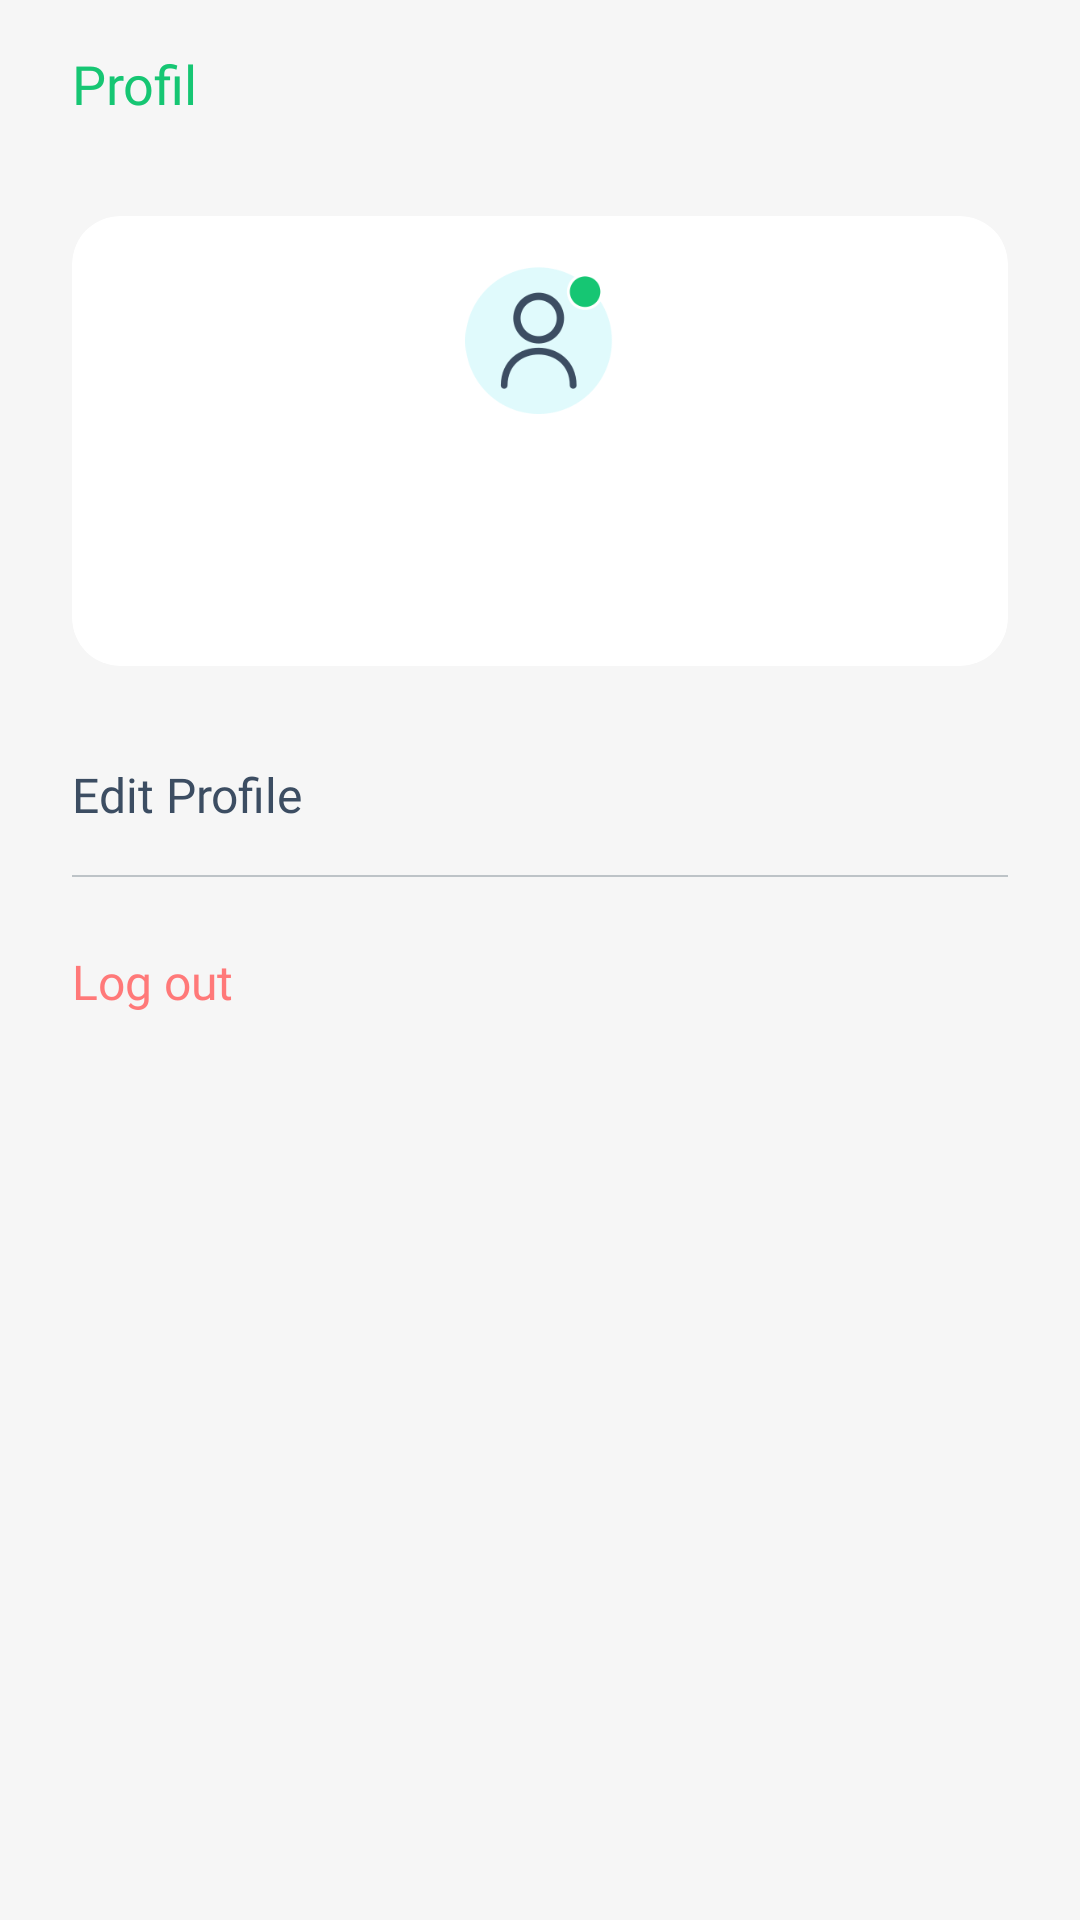

Write the Android layout XML for this screen, with the resource values it uses.
<!-- AndroidManifest.xml: application theme AppTheme -->
<!-- res/layout/fragment_profile_detail.xml -->
<?xml version="1.0" encoding="utf-8"?>
<androidx.constraintlayout.widget.ConstraintLayout xmlns:android="http://schemas.android.com/apk/res/android"
    xmlns:app="http://schemas.android.com/apk/res-auto"
    xmlns:tools="http://schemas.android.com/tools"
    android:layout_width="match_parent"
    android:layout_height="match_parent"
    android:background="@color/backgroundColor"
    tools:context=".ui.base.fragments.profile.ProfileDetailFragment">

    <androidx.appcompat.widget.Toolbar
        android:id="@+id/toolbar_profile"
        android:layout_width="0dp"
        android:layout_height="wrap_content"
        android:background="@color/backgroundColor"
        android:minHeight="?attr/actionBarSize"
        android:theme="?attr/actionBarTheme"
        app:layout_constraintEnd_toEndOf="parent"
        app:layout_constraintHorizontal_bias="0.5"
        app:layout_constraintStart_toStartOf="parent"
        app:layout_constraintTop_toTopOf="parent">

        <TextView
            android:layout_width="match_parent"
            android:layout_height="wrap_content"
            android:fontFamily="@font/opensans_medium"
            android:text="@string/profile"
            android:layout_marginStart="24dp"
            android:textColor="@color/green_basic"
            android:textSize="18sp" />

    </androidx.appcompat.widget.Toolbar>

    <androidx.cardview.widget.CardView
        android:id="@+id/cardView"
        android:layout_width="0dp"
        android:layout_height="150dp"
        android:layout_marginStart="24dp"
        android:layout_marginTop="16dp"
        android:layout_marginEnd="24dp"
        app:cardElevation="0dp"
        app:cardCornerRadius="16dp"
        app:layout_constraintEnd_toEndOf="parent"
        app:layout_constraintHorizontal_bias="0.5"
        app:layout_constraintStart_toStartOf="parent"
        app:layout_constraintTop_toBottomOf="@+id/toolbar_profile" >

        <androidx.constraintlayout.widget.ConstraintLayout
            android:layout_width="match_parent"
            android:layout_height="match_parent">

            <ImageView
                android:id="@+id/imageView8"
                android:layout_width="50dp"
                android:layout_height="50dp"
                android:layout_marginTop="16dp"
                android:src="@drawable/img_profile"
                app:layout_constraintEnd_toEndOf="parent"
                app:layout_constraintStart_toStartOf="parent"
                app:layout_constraintTop_toTopOf="parent" />

            <TextView
                android:id="@+id/tv_profile_name"
                android:layout_width="wrap_content"
                android:layout_height="wrap_content"
                android:layout_marginTop="16dp"
                android:fontFamily="@font/opensans_medium"
                android:textSize="16sp"
                android:textColor="@color/textHead"
                app:layout_constraintEnd_toEndOf="parent"
                app:layout_constraintHorizontal_bias="0.5"
                app:layout_constraintStart_toStartOf="parent"
                app:layout_constraintTop_toBottomOf="@+id/imageView8" />

            <TextView
                android:id="@+id/tv_profile_email"
                android:layout_width="wrap_content"
                android:layout_height="wrap_content"
                android:layout_marginTop="8dp"
                android:fontFamily="@font/opensans_light"
                android:textColor="@color/lightGray"
                app:layout_constraintBottom_toBottomOf="parent"
                app:layout_constraintEnd_toEndOf="parent"
                app:layout_constraintHorizontal_bias="0.5"
                app:layout_constraintStart_toStartOf="parent"
                app:layout_constraintTop_toBottomOf="@+id/tv_profile_name"
                app:layout_constraintVertical_bias="0.0" />

        </androidx.constraintlayout.widget.ConstraintLayout>
    </androidx.cardview.widget.CardView>

    <TextView
        android:id="@+id/tv_edit_profile"
        android:layout_width="0dp"
        android:layout_height="wrap_content"
        android:layout_marginStart="24dp"
        android:layout_marginTop="32dp"
        android:layout_marginEnd="8dp"
        android:fontFamily="@font/opensans_reguler"
        android:text="@string/edit_profile"
        android:textColor="@color/textHead"
        android:textSize="16sp"
        app:layout_constraintEnd_toStartOf="@+id/imageView6"
        app:layout_constraintStart_toStartOf="parent"
        app:layout_constraintTop_toBottomOf="@+id/cardView" />

    <ImageView
        android:id="@+id/imageView6"
        android:layout_width="10dp"
        android:layout_height="10dp"
        android:layout_marginEnd="24dp"
        android:src="@drawable/ic_arrow_right"
        app:layout_constraintBottom_toBottomOf="@+id/tv_edit_profile"
        app:layout_constraintEnd_toEndOf="parent"
        app:layout_constraintTop_toTopOf="@+id/tv_edit_profile"
        app:tint="@color/textHead" />

    <TextView
        android:id="@+id/tv_sign_out"
        android:layout_width="0dp"
        android:layout_height="wrap_content"
        android:layout_marginStart="24dp"
        android:layout_marginTop="24dp"
        android:layout_marginEnd="8dp"
        android:fontFamily="@font/opensans_reguler"
        android:text="@string/log_out"
        android:textColor="@color/red"
        android:textSize="16sp"
        app:layout_constraintBottom_toBottomOf="parent"
        app:layout_constraintEnd_toStartOf="@+id/imageView7"
        app:layout_constraintStart_toStartOf="parent"
        app:layout_constraintTop_toBottomOf="@+id/view6"
        app:layout_constraintVertical_bias="0.0" />

    <ImageView
        android:id="@+id/imageView7"
        android:layout_width="10dp"
        android:layout_height="10dp"
        android:layout_marginEnd="24dp"
        android:src="@drawable/ic_arrow_right"
        app:layout_constraintBottom_toBottomOf="@+id/tv_sign_out"
        app:layout_constraintEnd_toEndOf="parent"
        app:layout_constraintTop_toTopOf="@+id/tv_sign_out"
        app:tint="@color/red" />

    <View
        android:id="@+id/view6"
        android:layout_width="0dp"
        android:layout_height="0.5dp"
        android:layout_marginStart="24dp"
        android:layout_marginTop="16dp"
        android:layout_marginEnd="24dp"
        android:background="@color/lightGray"
        app:layout_constraintEnd_toEndOf="parent"
        app:layout_constraintHorizontal_bias="0.5"
        app:layout_constraintStart_toStartOf="parent"
        app:layout_constraintTop_toBottomOf="@+id/tv_edit_profile" />

</androidx.constraintlayout.widget.ConstraintLayout>
<!-- resources referenced by this layout -->
<resources>
  <color name="backgroundColor">#F6F6F6</color>
  <color name="green_basic">#16C673</color>
  <color name="lightGray">#bdc3c7</color>
  <color name="red">#ff7979</color>
  <color name="textHead">#3C4D62</color>
  <!-- drawable img_profile: png bitmap (drawable, 9986 bytes) -->
  <string name="edit_profile">Edit Profile</string>
  <string name="log_out">Log out</string>
  <string name="profile">Profil</string>
  <style name="AppTheme" parent="Theme.MaterialComponents.Light.NoActionBar">
          
          <item name="colorPrimary">@color/colorPrimary</item>
          <item name="colorPrimaryDark">@color/colorPrimaryDark</item>
          <item name="colorAccent">@color/colorAccent</item>
      </style>
  <color name="colorPrimary">#16C673</color>
  <color name="colorPrimaryDark">#09AA56</color>
  <color name="colorAccent">#45D094</color>
</resources>
